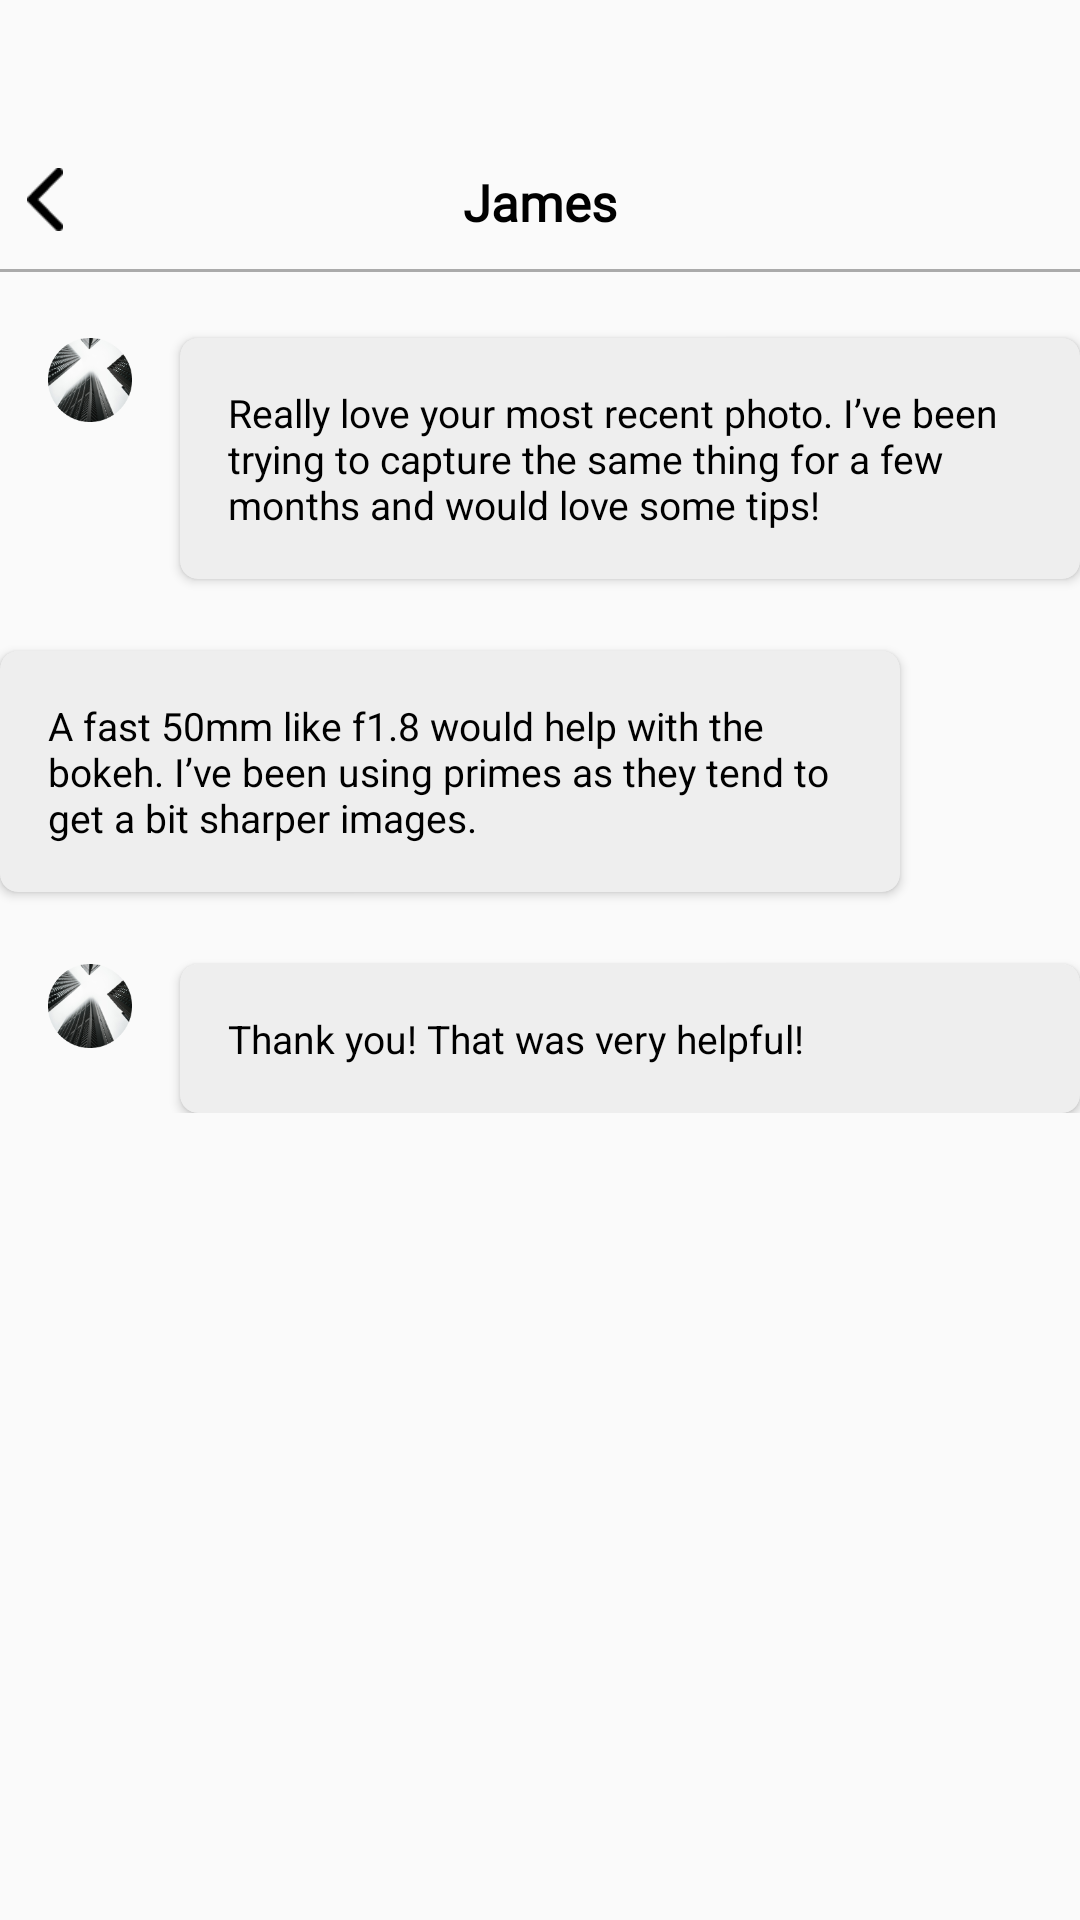

Android layout source for this screen:
<!-- AndroidManifest.xml: application theme Theme.NeatRootsProject -->
<!-- res/layout/fragment_chat.xml -->
<?xml version="1.0" encoding="utf-8"?>
<FrameLayout xmlns:android="http://schemas.android.com/apk/res/android"
    xmlns:app="http://schemas.android.com/apk/res-auto"
    xmlns:tools="http://schemas.android.com/tools"
    android:id="@+id/fragment_layout_chat"
    android:layout_width="match_parent"
    android:layout_height="match_parent"
    android:layout_marginBottom="24dp"
    tools:context=".fragments.ChatListFragment">

    
    <ScrollView
        android:layout_width="match_parent"
        android:layout_height="match_parent">

        <androidx.constraintlayout.widget.ConstraintLayout
            android:layout_width="match_parent"
            android:layout_height="match_parent">


            <TextView
                android:id="@+id/tv_chat_fragment_text"
                android:layout_width="wrap_content"
                android:layout_height="wrap_content"
                android:layout_marginTop="56dp"
                android:fontFamily="@font/roboto"
                android:text="James"
                android:textColor="@color/black"
                android:textSize="17sp"
                android:textStyle="bold"
                app:layout_constraintLeft_toLeftOf="parent"
                app:layout_constraintRight_toRightOf="parent"
                app:layout_constraintTop_toTopOf="parent" />

            <View
                android:id="@+id/tv_chat_fragment_view"
                android:layout_width="match_parent"
                android:layout_height="1dp"
                android:layout_marginTop="11dp"
                android:background="@color/grey"
                app:layout_constraintLeft_toLeftOf="parent"
                app:layout_constraintRight_toRightOf="parent"
                app:layout_constraintTop_toBottomOf="@id/tv_chat_fragment_text" />

            <ImageView
                android:id="@+id/tv_chat_profile1"
                android:layout_width="28dp"
                android:layout_height="28dp"
                android:layout_marginStart="16dp"
                android:layout_marginTop="34dp"
                android:src="@drawable/chat_list_fragment_img1"
                app:layout_constraintStart_toStartOf="parent"
                app:layout_constraintTop_toBottomOf="@+id/tv_chat_fragment_text" />

            <androidx.cardview.widget.CardView
                android:id="@+id/cv_chat1"
                android:layout_width="300dp"
                android:layout_height="wrap_content"
                android:layout_marginStart="16dp"
                android:backgroundTint="@color/light_grey"
                android:padding="16dp"
                app:cardCornerRadius="6dp"
                app:layout_constraintStart_toEndOf="@+id/tv_chat_profile1"
                app:layout_constraintTop_toTopOf="@+id/tv_chat_profile1">

                <TextView
                    android:id="@+id/tv_chat1"
                    android:layout_width="match_parent"
                    android:layout_height="wrap_content"
                    android:layout_margin="16dp"
                    android:text="Really love your most recent photo. I’ve been trying to capture the same thing for a few months and would love some tips!"
                    android:textColor="@color/black"
                    android:textSize="13sp" />
            </androidx.cardview.widget.CardView>

            <ImageView
                android:id="@+id/tv_chat_profile2"
                android:layout_width="28dp"
                android:layout_height="28dp"
                android:layout_marginTop="24dp"
                android:layout_marginEnd="16dp"
                android:src="@drawable/profile_image"
                app:layout_constraintEnd_toEndOf="parent"
                app:layout_constraintTop_toBottomOf="@+id/cv_chat1" />

            <androidx.cardview.widget.CardView
                android:id="@+id/cv_chat2"
                android:layout_width="300dp"
                android:layout_height="wrap_content"
                android:layout_marginEnd="16dp"
                android:backgroundTint="@color/light_grey"
                android:padding="16dp"
                app:cardCornerRadius="6dp"
                app:layout_constraintEnd_toStartOf="@+id/tv_chat_profile2"
                app:layout_constraintTop_toTopOf="@+id/tv_chat_profile2">

                <TextView
                    android:id="@+id/tv_chat2"
                    android:layout_width="match_parent"
                    android:layout_height="wrap_content"
                    android:layout_margin="16dp"
                    android:text="A fast 50mm like f1.8 would help with the bokeh. I’ve been using primes as they tend to get a bit sharper images."
                    android:textColor="@color/black"
                    android:textSize="13sp" />
            </androidx.cardview.widget.CardView>

            <ImageView
                android:id="@+id/tv_chat_profile3"
                android:layout_width="28dp"
                android:layout_height="28dp"
                android:layout_marginStart="16dp"
                android:layout_marginTop="24dp"
                android:src="@drawable/chat_list_fragment_img1"
                app:layout_constraintStart_toStartOf="parent"
                app:layout_constraintTop_toBottomOf="@+id/cv_chat2" />

            <androidx.cardview.widget.CardView
                android:id="@+id/cv_chat3"
                android:layout_width="300dp"
                android:layout_height="wrap_content"
                android:layout_marginStart="16dp"
                android:backgroundTint="@color/light_grey"
                android:padding="16dp"
                app:cardCornerRadius="6dp"
                app:layout_constraintStart_toEndOf="@+id/tv_chat_profile3"
                app:layout_constraintTop_toTopOf="@+id/tv_chat_profile3">

                <TextView
                    android:id="@+id/tv_chat3"
                    android:layout_width="match_parent"
                    android:layout_height="wrap_content"
                    android:layout_margin="16dp"
                    android:text="Thank you! That was very helpful!"
                    android:textColor="@color/black"
                    android:textSize="13sp" />
            </androidx.cardview.widget.CardView>

            <ImageView
                android:id="@+id/chat_fragment_back_btn"
                android:layout_width="12dp"
                android:layout_height="21dp"
                android:layout_marginStart="9dp"
                android:layout_marginTop="56dp"
                android:src="@drawable/back_arrcow"
                app:layout_constraintStart_toStartOf="parent"
                app:layout_constraintTop_toTopOf="parent" />


        </androidx.constraintlayout.widget.ConstraintLayout>
    </ScrollView>


</FrameLayout>
<!-- resources referenced by this layout -->
<resources>
  <color name="black">#FF000000</color>
  <color name="grey">#AAAAAA</color>
  <color name="light_grey">#EEEEEE</color>
  <!-- drawable back_arrcow: png bitmap (drawable, 252 bytes) -->
  <!-- drawable chat_list_fragment_img1: png bitmap (drawable, 24521 bytes) -->
  <style name="Theme.NeatRootsProject" parent="Theme.MaterialComponents.DayNight.NoActionBar.Bridge">
          
          <item name="colorPrimary">@color/black</item>
          <item name="colorPrimaryVariant">@color/black</item>
          <item name="colorOnPrimary">@color/white</item>
          
          <item name="colorSecondary">@color/pink</item>
          <item name="colorSecondaryVariant">@color/pink</item>
          <item name="colorOnSecondary">@color/black</item>
          
          <item name="android:statusBarColor">?attr/colorPrimaryVariant</item>
          
  
          <item name="android:windowLightNavigationBar">true</item>
      </style>
  <color name="white">#FFFFFFFF</color>
  <color name="pink">#E4396F</color>
</resources>
